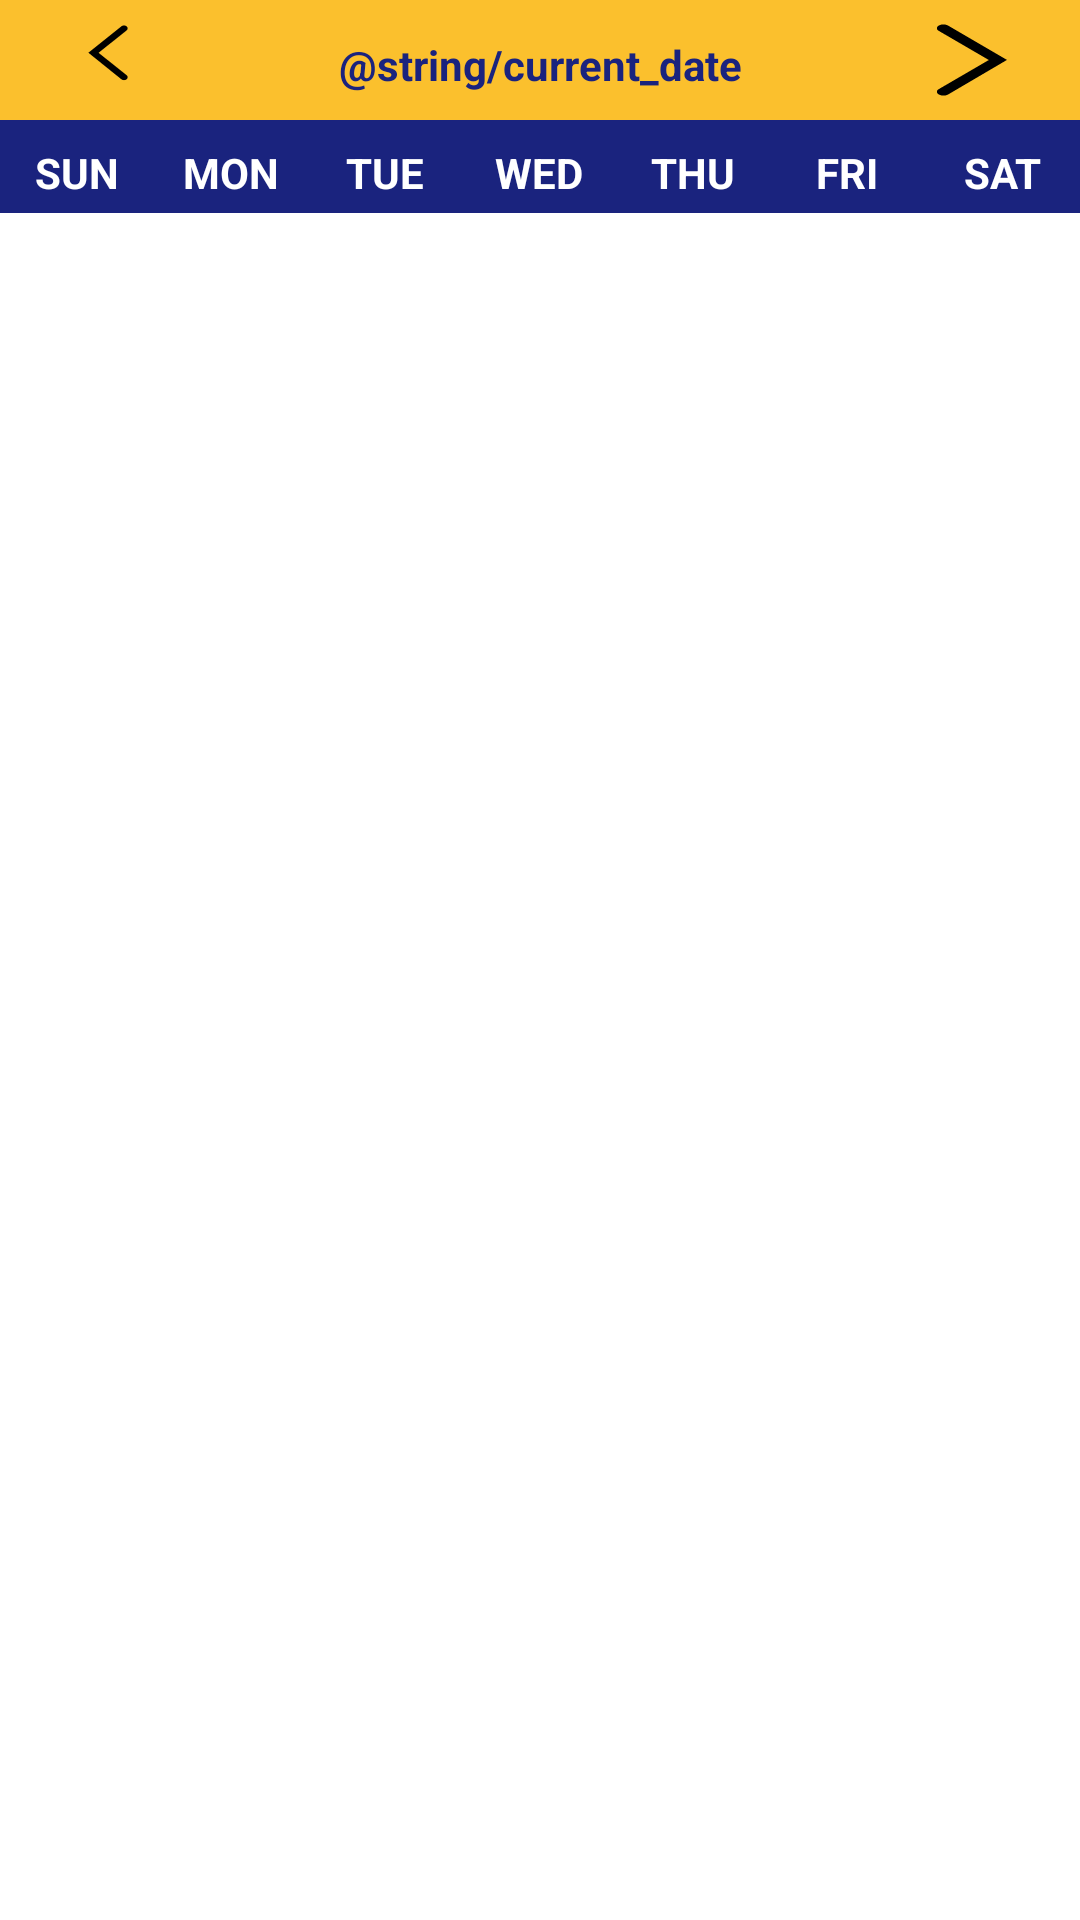

Write the Android layout XML for this screen, with the resource values it uses.
<!-- AndroidManifest.xml: application theme AppTheme -->
<!-- res/layout/calendar_layout.xml -->
<?xml version="1.0" encoding="utf-8"?>
<LinearLayout xmlns:android="http://schemas.android.com/apk/res/android"
    android:orientation="vertical"
    android:layout_width="match_parent"
    android:layout_height="match_parent">
    <LinearLayout
        android:layout_width="match_parent"
        android:layout_height="wrap_content"
        android:paddingTop="8dp"
        android:paddingBottom="8dp"
        android:background="@color/colorAccent"
        android:orientation="horizontal">
        <ImageView
            android:id="@+id/previous_month"
            android:layout_width="0dp"
            android:layout_height="wrap_content"
            android:layout_gravity="left"
            android:contentDescription="@string/app_name"
            android:src="@drawable/left_arrow"
            android:layout_weight="1"/>
        <TextView
            android:id="@+id/display_current_date"
            android:layout_width="0dp"
            android:layout_height="wrap_content"
            android:gravity="center"
            android:textColor="@color/colorPrimaryDark"
            android:text="@string/current_date"
            android:layout_marginTop="4dp"
            android:textStyle="bold"
            android:layout_weight="3"/>
        <ImageView
            android:id="@+id/next_month"
            android:layout_width="0dp"
            android:layout_height="wrap_content"
            android:layout_gravity="left"
            android:contentDescription="@string/app_name"
            android:src="@drawable/right_arrow"
            android:layout_weight="1"/>
    </LinearLayout>
    <LinearLayout
        android:layout_width="match_parent"
        android:layout_height="wrap_content"
        android:background="@color/colorPrimaryDark"
        android:paddingBottom="4dp"
        android:paddingTop="4dp"
        android:orientation="horizontal">
        <TextView
            android:id="@+id/sun"
            android:layout_width="0dp"
            android:layout_height="wrap_content"
            android:gravity="center"
            android:textColor="@color/colorWhite"
            android:text="@string/sun"
            android:layout_marginTop="4dp"
            android:textStyle="bold"
            android:layout_weight="1"/>
        <TextView
            android:id="@+id/mon"
            android:layout_width="0dp"
            android:layout_height="wrap_content"
            android:gravity="center"
            android:textColor="@color/colorWhite"
            android:text="@string/mon"
            android:layout_marginTop="4dp"
            android:textStyle="bold"
            android:layout_weight="1"/>
        <TextView
            android:id="@+id/tue"
            android:layout_width="0dp"
            android:layout_height="wrap_content"
            android:gravity="center"
            android:textColor="@color/colorWhite"
            android:text="@string/tue"
            android:layout_marginTop="4dp"
            android:textStyle="bold"
            android:layout_weight="1"/>
        <TextView
            android:id="@+id/wed"
            android:layout_width="0dp"
            android:layout_height="wrap_content"
            android:gravity="center"
            android:textColor="@color/colorWhite"
            android:text="@string/wed"
            android:layout_marginTop="4dp"
            android:textStyle="bold"
            android:layout_weight="1"/>
        <TextView
            android:id="@+id/thu"
            android:layout_width="0dp"
            android:layout_height="wrap_content"
            android:gravity="center"
            android:textColor="@color/colorWhite"
            android:text="@string/thu"
            android:layout_marginTop="4dp"
            android:textStyle="bold"
            android:layout_weight="1"/>
        <TextView
            android:id="@+id/fri"
            android:layout_width="0dp"
            android:layout_height="wrap_content"
            android:gravity="center"
            android:textColor="@color/colorWhite"
            android:text="@string/fri"
            android:layout_marginTop="4dp"
            android:textStyle="bold"
            android:layout_weight="1"/>
        <TextView
            android:id="@+id/sat"
            android:layout_width="0dp"
            android:layout_height="wrap_content"
            android:gravity="center"
            android:textColor="@color/colorWhite"
            android:text="@string/sat"
            android:layout_marginTop="4dp"
            android:textStyle="bold"
            android:layout_weight="1"/>
    </LinearLayout>
    <GridView
        android:id="@+id/calendar_grid"
        android:layout_width="match_parent"
        android:layout_height="wrap_content"
        android:numColumns="7"/>
</LinearLayout>
<!-- resources referenced by this layout -->
<resources>
  <color name="colorAccent">#fbc02d</color>
  <color name="colorPrimaryDark">#1a237e</color>
  <color name="colorWhite">#ffffff</color>
  <!-- drawable left_arrow (drawable) -->
  <vector android:height="24dp" android:viewportHeight="125"
      android:viewportWidth="100" android:width="24dp" xmlns:android="http://schemas.android.com/apk/res/android">
      <path android:fillColor="#FF000000" android:pathData="M68.6,96c1,1 2.2,1.5 3.6,1.5s2.6,-0.5 3.6,-1.5c1,-1 1.5,-2.2 1.5,-3.6s-0.5,-2.6 -1.5,-3.6L36.9,50l38.9,-38.8c1,-1 1.5,-2.2 1.5,-3.6S76.7,5 75.8,4c-1,-1 -2.2,-1.5 -3.5,-1.5c-1.2,0 -2.5,0.5 -3.5,1.4l-46,46L68.6,96z"/>
  </vector>
  <!-- drawable right_arrow (drawable) -->
  <vector android:height="24dp" android:viewportHeight="96"
      android:viewportWidth="56" android:width="24dp" xmlns:android="http://schemas.android.com/apk/res/android">
      <path android:fillColor="#000000" android:fillType="nonZero"
          android:pathData="M9.4,94C8.4,95 7.2,95.5 5.8,95.5C4.4,95.5 3.2,95 2.2,94C1.2,93 0.7,91.8 0.7,90.4C0.7,89 1.2,87.8 2.2,86.8L41.1,48L2.2,9.2C1.2,8.2 0.7,7 0.7,5.6C0.7,4.2 1.3,3 2.2,2C3.2,1 4.4,0.5 5.7,0.5C6.9,0.5 8.2,1 9.2,1.9L55.2,47.9L9.4,94Z"
          android:strokeColor="#00000000" android:strokeWidth="1"/>
  </vector>
  <string name="app_name">Patch Tracker</string>
  <string name="fri">FRI</string>
  <string name="mon">MON</string>
  <string name="sat">SAT</string>
  <string name="sun">SUN</string>
  <string name="thu">THU</string>
  <string name="tue">TUE</string>
  <string name="wed">WED</string>
  <style name="AppTheme" parent="Theme.AppCompat.Light.DarkActionBar">
          
          <item name="colorPrimary">@color/colorPrimary</item>
          <item name="colorPrimaryDark">@color/colorPrimaryDark</item>
          <item name="colorAccent">@color/colorAccent</item>
          <item name="android:windowBackground">@color/background</item>
      </style>
  <color name="colorPrimary">#7986cb</color>
</resources>
